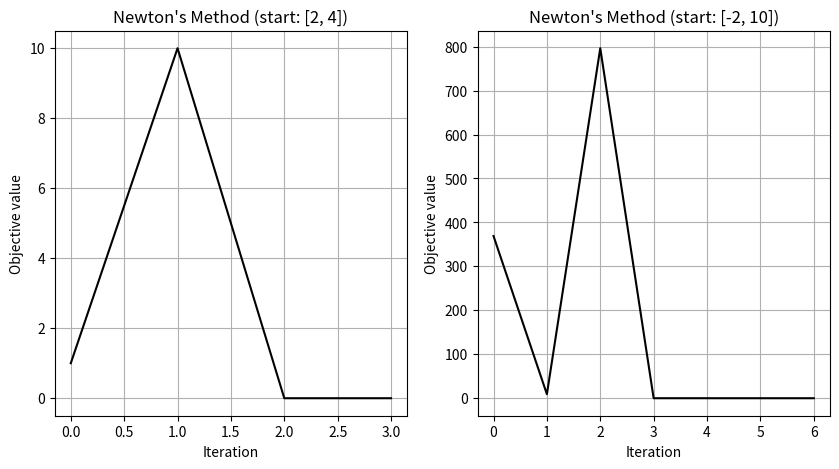

The script that saved this image:
import numpy as np
import matplotlib.pyplot as plt


def calculate_objective(vector_x):
    x_val, y_val = vector_x[0], vector_x[1]
    rosenbrock_function = 10 * (y_val - x_val**2)**2 + (1 - x_val)**2
    return rosenbrock_function


def compute_gradient(vector_x):
    x_val, y_val = vector_x[0], vector_x[1]
    df_dx = -40 * x_val * (y_val - x_val**2) - 2 * (1 - x_val)
    df_dy = 20 * (y_val - x_val**2)
    return np.array([df_dx, df_dy])


def compute_hessian(vector_x):
    x_val, y_val = vector_x[0], vector_x[1]
    h11, h12 = 120 * x_val**2 - 40 * y_val + 2, -40 * x_val
    h21 = h12
    h22 = 20
    return np.array([[h11, h12], [h21, h22]])


def newton(vector_x, max_iter=10000, tol=1e-6):
    x = np.array(vector_x, dtype=float)
    x_history = [x]
    f_history = [calculate_objective(x)]
    grad_history = []

    for i in range(max_iter):
        grad = compute_gradient(x)
        hess = compute_hessian(x)

        d = np.linalg.solve(hess, -grad)
        x = x + d

        x_history.append(x)
        f_history.append(calculate_objective(x))
        grad_history.append(grad)

        if abs(f_history[-1] - f_history[-2]) <= tol:
            break

    return x_history, grad_history, f_history, i+1


x1, x2 = np.array([2, 4]), np.array([-2, 10])

x_hist1, g_hist1, f_hist1, iter1 = newton(x1)
x_his2, g_hist2, f_hist2, iter2 = newton(x2)

fig, ax = plt.subplots(1, 2, figsize=(10, 5), dpi=100)

ax[0].plot(f_hist1, color="black")
ax[0].set_title("Newton's Method (start: [2, 4])")
ax[0].set_xlabel("Iteration")
ax[0].set_ylabel("Objective value")
ax[0].grid(True)

ax[1].plot(f_hist2, color="black")
ax[1].set_title("Newton's Method (start: [-2, 10])")
ax[1].set_xlabel("Iteration")
ax[1].set_ylabel("Objective value")
ax[1].grid(True)

plt.show()
